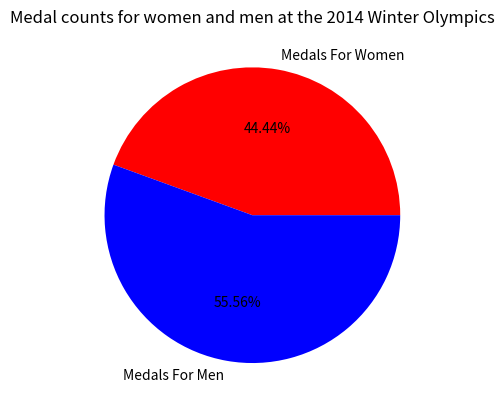

Reproduce this figure in Python.
import numpy as np
import matplotlib.mlab as mlab
import matplotlib.pyplot as plt

labels=['Medals For Women','Medals For Men']
colors=['red','blue']
x=[272,340]

plt.pie(x,labels=labels,colors=colors,autopct='%1.2f%%')
plt.title('Medal counts for women and men at the 2014 Winter Olympics')
plt.show()